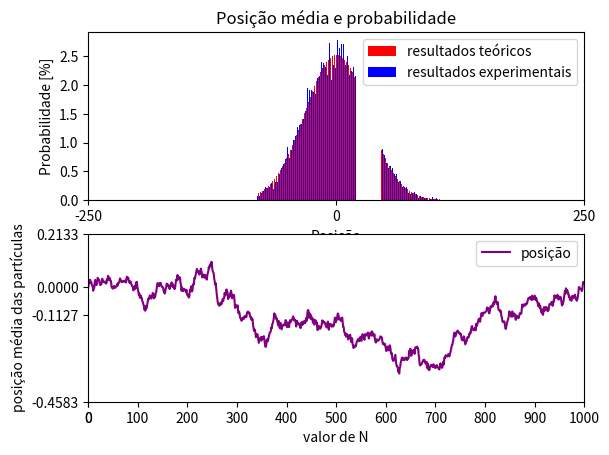

Write the Python code that produced this figure.
import matplotlib.pyplot as plt
import numpy as np
import random as rd
from statistics import mean

# 1 p direita
# -1 q esquerda

####################################### Condições Iniciais #######################################

N = 1000
QTD_PART = 10000
p = 0.5
q = 1 - p

############################################# Outros #############################################

labelx_barras = "Posição"
labely_barras = "Probabilidade [%]"

labelx_traj = "valor de N"
labely_traj = "posição média das partículas"

titulo = "Posição média e probabilidade"

cor_teoria = "red"
cor_experimento = "blue"
cor_traj = "purple"

legenda_teoria = "resultados teóricos"
legenda_experimental = "resultados experimentais"

legenda_posicao = "posição"

##################################################################################################

# Função fatorial
def fatorial(N):
    if N <= 1:
        return 1
    fat = 1
    for i in range(1,N + 1):
        fat *= i
        
    return fat

# Combinação de N elementos, N1 em N1
def combinacao(N1, N2):
    global N
    return fatorial(N)/( fatorial(N1) * fatorial(N2) )

# Probabilidade de N1 passos à direita e N2 passos à esquerda
def P(N1, N2):
    global p, q, N
    return ( combinacao(N1, N2) * p**N1 * q**N2 )

def proxima_posicao():
	global p, q
	
	var = rd.random()
	
	return 1 if var < p else -1

def simular_particula(resu):
	x = np.zeros(N)
	
	for i in range(N - 1):
		x[i + 1] = x[i] + proxima_posicao()
		
	if resu == "posicao final":
		return x[N-1]  
		
	elif resu == "trajetoria":
		return x
		
	elif resu == "ambos":
		return x[N-1], x
		
	print("simular_particula(): Retornando None pois o argumento posicional \"resu\" não coincide com as opções possíveis (\"posicao final\", ou \"trajetoria\", ou \"ambos\") ")
	return None

def soma_trajetorias(traj, media):
	return list(map(lambda x, y: x + y, traj, media))

# Função principal
def main():
    global N, p, q, titulo, labelx_barras, labely_barras, cor_teoria, cor_experimento, legenda_teoria, legenda_experimental, labelx_traj, labely_traj, legenda_posicao, cor_traj
		
	########## Calculando a distribuição esperada ##########
    # O deslocamento médio representa o centro da distribuição
    DM = (p - q) * N

    # O deslocamento quadrado médio indica o tamanho da gaussiana
    D2M = p**2 * N + p*q*N

    # Vetores dos eixos
    x = np.zeros(N)
    y = np.zeros(N)

    # Loop de cálculos
    for N1 in range(N+1):
        x[N1-1] = 2*N1 - N
        y[N1-1] = P(N1, N-N1) * 100
    
    plt.subplot(2, 1, 1)
    # Plota as barras
    plt.bar(x, y, color=cor_teoria)
    
    # Limita o range dos eixos
    plt.axis([DM - D2M/2, DM + D2M/2, None, None])
    
    # Título
    plt.title(titulo)
    
    # Labels
    plt.xlabel(labelx_barras)
    plt.ylabel(labely_barras)
    
    # Legendas
    legendas = [legenda_teoria, legenda_experimental]
    
    # Ticks (medidas nos eixos)
    plt.xticks([DM - D2M/2, DM,  DM + D2M/2])
    
    ########## Fazendo a simulação da partícula ##########
    posicoes_simulacao = {}
    
    # Lista que carregará a trajetória média
    trajetoria_media = [0 for _ in range(QTD_PART)]
    
    # As posições são salvas em um dicionário
    # As chaves do dicionário são as posições
    # Os valores dos dicionários são a quantidade de vezes que uma partícula caiu nessa posição.
    for i in range(QTD_PART):
    	var, trajetoria = simular_particula("ambos")
    	
    	trajetoria_media = soma_trajetorias(trajetoria, trajetoria_media)
    	
    	if var in posicoes_simulacao.keys(): 
    		posicoes_simulacao[var] += 1
    		
    	else:
    		posicoes_simulacao[var] = 0
    
   	# Transformando a quandidade das posições de X em probabilidades
    probabilidades = list(map(lambda x: x/QTD_PART*100, posicoes_simulacao.values()))
   	
    # Plota as barras
    plt.bar(posicoes_simulacao.keys(), probabilidades, color=cor_experimento)
    
    # Aplicando legendas
    plt.legend(legendas)
    
    # Plotando a trajetória média
    plt.subplot(2, 1, 2)
    
    # Calclando a média das trajetórias
    trajetoria_media = list(map(lambda x: x/QTD_PART, trajetoria_media))
    
    # Plotando a trajetória média por "altura"
    plt.plot(list(range(N)), trajetoria_media, color=cor_traj)
    
    # Limita o range dos eixos
    plt.axis([0, N, min(trajetoria_media) - abs(mean(trajetoria_media)), max(trajetoria_media) + abs(mean(trajetoria_media))])
   
    # Labels
    plt.xlabel(labelx_traj)
    plt.ylabel(labely_traj)
    
    # Legendas
    legendas = [legenda_posicao]
    
    # Aplicando a legenda
    plt.legend(legendas)
    
    # Ticks (medidas nos eixos)
    plt.xticks([0, N] + list(range(N)[::100]))
    plt.yticks([min(trajetoria_media) - abs(mean(trajetoria_media)), mean(trajetoria_media), max(trajetoria_media)+ abs(mean(trajetoria_media)), 0])
    
    # Mostra o Gráfico
    plt.show()

	

# Inicio do programa
main()
